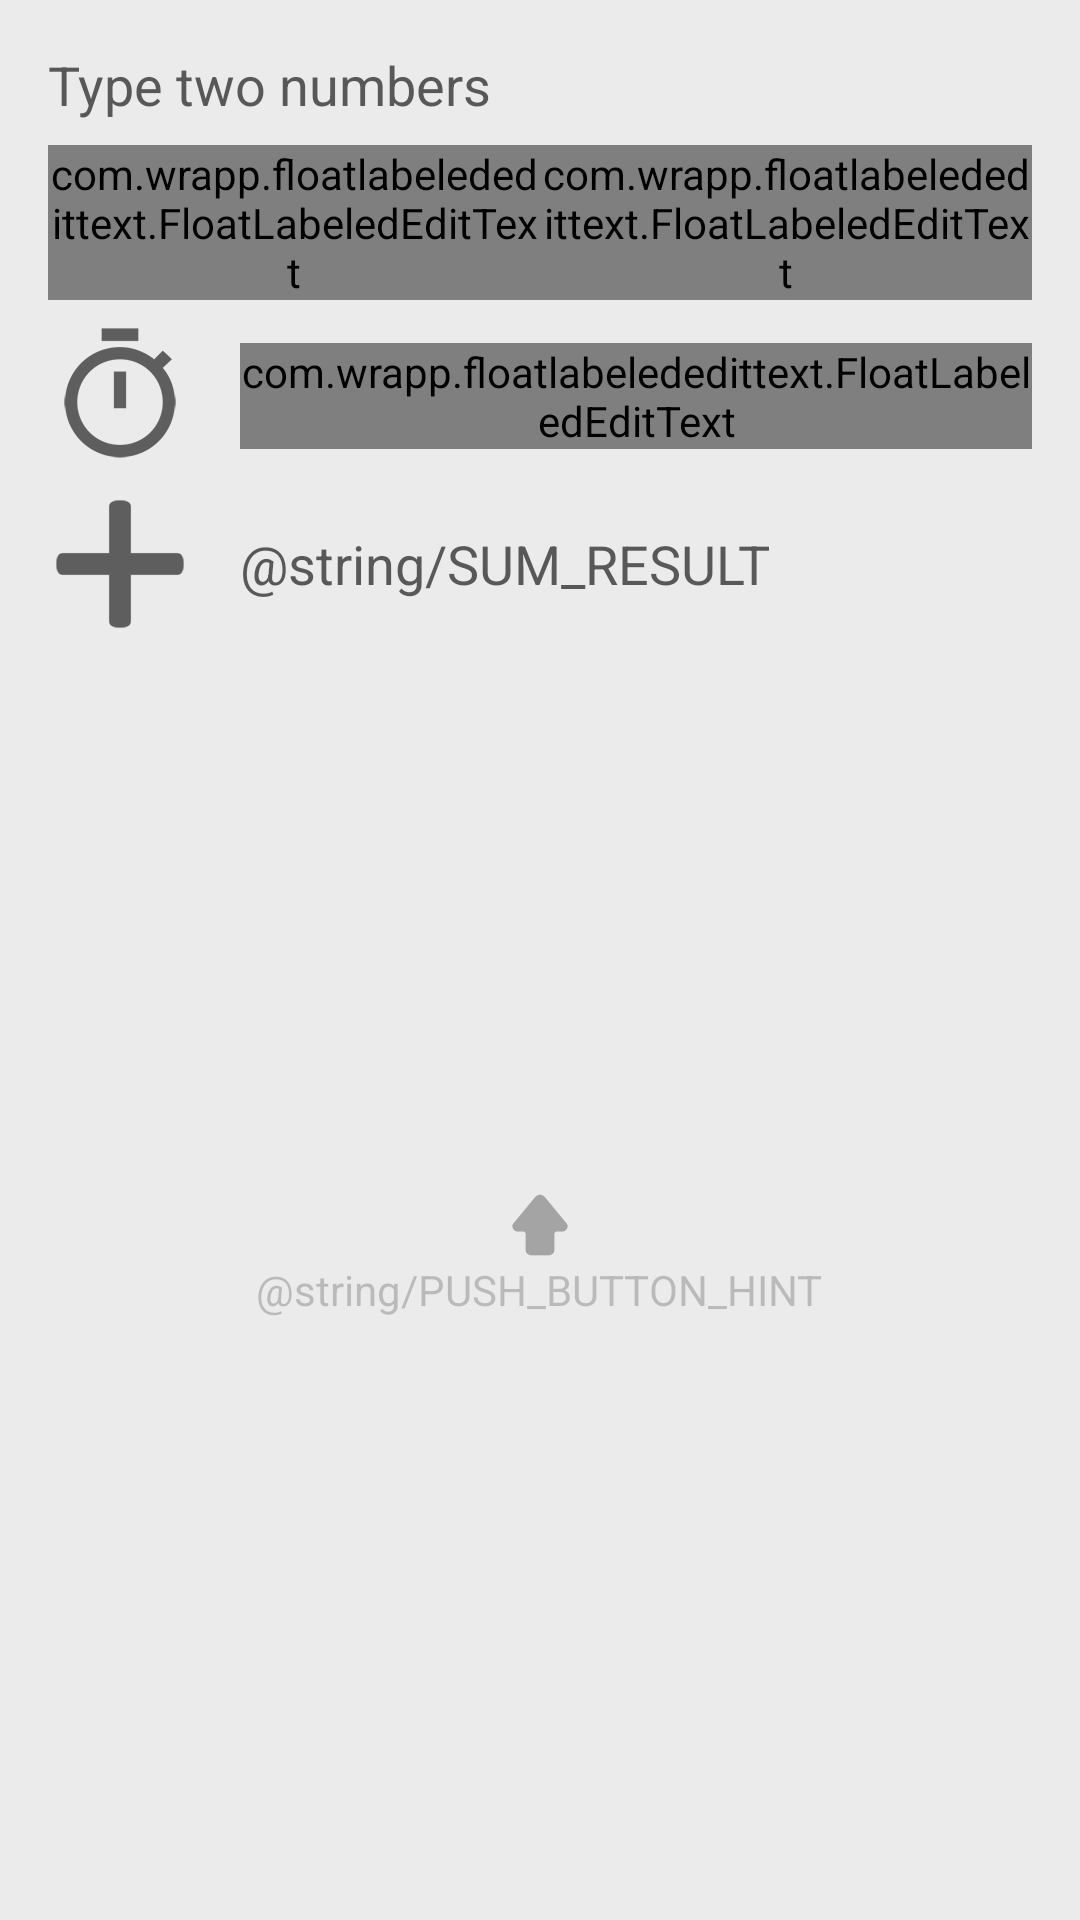

Here is an Android app screen rendered from its layout file. Give the layout XML and the strings, colors and styles it references.
<!-- AndroidManifest.xml: application theme AppTheme -->
<!-- res/layout/fragment_sum.xml -->
<?xml version="1.0" encoding="utf-8"?>
<LinearLayout
    xmlns:android="http://schemas.android.com/apk/res/android"
    xmlns:res="http://schemas.android.com/apk/res-auto"
    xmlns:tools="http://schemas.android.com/tools"
    android:layout_width="match_parent"
    android:layout_height="match_parent"
    android:orientation="vertical"
    android:paddingLeft="@dimen/activity_horizontal_margin"
    android:paddingRight="@dimen/activity_horizontal_margin"
    android:paddingTop="@dimen/activity_vertical_margin"
    android:paddingBottom="@dimen/activity_vertical_margin"
    android:background="@color/gray_light_very"
    tools:context=".SumFragment">

    <TextView
        android:layout_width="wrap_content"
        android:layout_height="wrap_content"
        android:text="@string/TYPE_NUMBERS"
        android:textColor="@color/gray_dark_very_transparent_light"
        style="@style/AtlanticTextMedium"/>

    <LinearLayout
        android:layout_width="match_parent"
        android:layout_height="wrap_content"
        android:layout_marginTop="@dimen/margin_default"
        android:orientation="horizontal">

        <com.wrapp.floatlabelededittext.FloatLabeledEditText
            android:id="@+id/firstNumberEditText"
            android:layout_width="match_parent"
            android:layout_height="wrap_content"
            android:layout_weight="1"
            res:fletFloatingHint="@string/FIRST"
            res:fletTextColor="@color/gray_dark_very_transparent_light"
            res:fletInputType="number"
            style="@style/AtlanticTextMedium"/>

        <com.wrapp.floatlabelededittext.FloatLabeledEditText
            android:id="@+id/secondNumberEditText"
            android:layout_width="match_parent"
            android:layout_height="wrap_content"
            android:layout_weight="1"
            res:fletFloatingHint="@string/SECOND"
            res:fletTextColor="@color/gray_dark_very_transparent_light"
            res:fletInputType="number"
            style="@style/AtlanticTextMedium"/>

    </LinearLayout>

    <LinearLayout
        android:layout_width="match_parent"
        android:layout_height="wrap_content"
        android:layout_marginTop="@dimen/margin_default"
        android:orientation="horizontal">

        <ImageView
            android:layout_width="@dimen/element_icon_size"
            android:layout_height="@dimen/element_icon_size"
            android:layout_marginRight="@dimen/margin_default"
            android:src="@drawable/ic_set_timer"/>

        <com.wrapp.floatlabelededittext.FloatLabeledEditText
            android:id="@+id/timerDelayEditText"
            android:layout_width="match_parent"
            android:layout_height="wrap_content"
            android:layout_gravity="center_vertical"
            android:layout_marginLeft="@dimen/margin_default"
            android:layout_weight="1"
            res:fletFloatingHint="@string/TIMER_DELAY"
            res:fletTextColor="@color/gray_dark_very_transparent_light"
            res:fletInputType="number"
            style="@style/AtlanticTextMedium"/>

    </LinearLayout>

    <LinearLayout
        android:layout_width="match_parent"
        android:layout_height="wrap_content"
        android:layout_marginTop="@dimen/margin_default"
        android:orientation="horizontal">

        <ImageView
            android:layout_width="@dimen/element_icon_size"
            android:layout_height="@dimen/element_icon_size"
            android:layout_marginRight="@dimen/margin_default"
            android:src="@drawable/ic_sum_result"/>

        <TextView
            android:id="@+id/sumResultTextView"
            android:layout_width="wrap_content"
            android:layout_height="wrap_content"
            android:layout_marginLeft="@dimen/margin_default"
            android:layout_gravity="center"
            android:text="@string/SUM_RESULT"
            android:textColor="@color/gray_dark_very_transparent_light"
            style="@style/AtlanticTextMedium"/>

    </LinearLayout>

    <LinearLayout
        android:layout_width="match_parent"
        android:layout_height="match_parent"
        android:gravity="center"
        android:orientation="vertical">

        <Button
            android:id="@+id/startCounterButton"
            android:layout_width="@dimen/counter_size"
            android:layout_height="@dimen/counter_size"
            android:background="@drawable/round_button"
            android:text="10000"
            android:singleLine="true"
            android:textColor="@color/white_transparent_light"
            android:textSize="48sp"/>

        <ImageView
            android:layout_width="24dp"
            android:layout_height="24dp"
            android:layout_gravity="center_horizontal"
            android:src="@drawable/ic_up"/>

        <TextView
            android:layout_width="wrap_content"
            android:layout_height="wrap_content"
            android:text="@string/PUSH_BUTTON_HINT"
            android:gravity="center"
            android:textColor="@color/gray_dark_very_transparent_very"/>

    </LinearLayout>

</LinearLayout>
<!-- resources referenced by this layout -->
<resources>
  <color name="gray_dark_very_transparent_light">#CC333333</color>
  <color name="gray_dark_very_transparent_very">#44333333</color>
  <color name="gray_light_very">#EBEBEB</color>
  <color name="white_transparent_light">#CCFFFFFF</color>
  <dimen name="activity_horizontal_margin">16dp</dimen>
  <dimen name="activity_vertical_margin">16dp</dimen>
  <dimen name="element_icon_size">48dp</dimen>
  <dimen name="margin_default">8dp</dimen>
  <!-- drawable ic_set_timer: png bitmap (drawable-hdpi, 2134 bytes) -->
  <!-- drawable ic_sum_result: png bitmap (drawable-hdpi, 958 bytes) -->
  <!-- drawable ic_up: png bitmap (drawable-hdpi, 1298 bytes) -->
  <!-- drawable round_button (drawable) -->
  <?xml version="1.0" encoding="utf-8"?>
  <selector xmlns:android="http://schemas.android.com/apk/res/android">
  
      <item
          android:state_pressed="true"
          android:drawable="@drawable/round_button_selected"/>
  
      <item
          android:drawable="@drawable/round_button_default"/>
  
  </selector>
  <string name="FIRST">First</string>
  <string name="SECOND">Second</string>
  <string name="TIMER_DELAY">Timer delay (sec.)</string>
  <string name="TYPE_NUMBERS">Type two numbers</string>
  <style name="AtlanticTextMedium">
          <item name="android:textSize">18sp</item>
      </style>
  <style name="AppTheme" parent="Theme.AppCompat.Light.DarkActionBar">
  
          <item name="android:actionBarStyle">@style/AtlanticActionBar</item>
          <item name="android:actionBarTabTextStyle">@style/AtlanticActionBarTabText</item>
          <item name="android:actionMenuTextColor">@color/orange_pure</item>
  
          <item name="actionBarStyle">@style/AtlanticActionBar</item>
          <item name="actionBarTabTextStyle">@style/AtlanticActionBarTabText</item>
          <item name="actionMenuTextColor">@color/orange_pure</item>
  
      </style>
  <!-- drawable round_button_selected (drawable) -->
  <?xml version="1.0" encoding="utf-8"?>
  <shape
      xmlns:android="http://schemas.android.com/apk/res/android"
      android:shape="oval">
  
      <solid
          android:color="@color/orange_pure"/>
  
  </shape>
  <!-- drawable round_button_default (drawable) -->
  <?xml version="1.0" encoding="utf-8"?>
  <shape
      xmlns:android="http://schemas.android.com/apk/res/android"
      android:shape="oval">
  
      <solid
          android:color="@color/orange_light"/>
  
      <stroke
          android:color="@color/orange_pure"
          android:width="@dimen/button_corner_width"/>
  
  </shape>
  <style name="AtlanticActionBar" parent="Widget.AppCompat.Light.ActionBar.Solid.Inverse">
  
          <item name="android:background">@color/blue_vivid</item>
          <item name="android:titleTextStyle">@style/AtlanticActionBarTitleText</item>
  
          <item name="background">@color/blue_vivid</item>
          <item name="titleTextStyle">@style/AtlanticActionBarTitleText</item>
  
      </style>
  <style name="AtlanticActionBarTabText" parent="Widget.AppCompat.ActionBar.TabText">
          <item name="android:textColor">@color/white_transparent_light</item>
      </style>
  <color name="orange_pure">#FF9100</color>
  <color name="orange_light">#FFAB40</color>
  <dimen name="button_corner_width">2dp</dimen>
  <color name="blue_vivid">#03A9F4</color>
  <style name="AtlanticActionBarTitleText" parent="TextAppearance.AppCompat.Widget.ActionBar.Title">
          <item name="android:textColor">@color/white_transparent_light</item>
      </style>
</resources>
